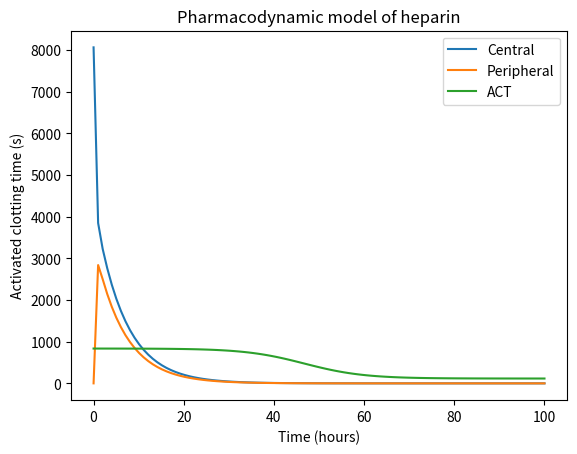

The matplotlib source for this figure:
# Import numpy and scipy libraries for numerical and scientific computing
import numpy as np
from scipy.integrate import odeint
import matplotlib.pyplot as plt


# Define the pharmacokinetic model as a system of ordinary differential equations
def pk_model(y, t, dose_i, dose_d, t_d, v_c, v_p, q, cl):
    # y is a vector of state variables: y = [c_c, c_p]
    # t is the time
    # dose_i is the initial bolus dose of heparin
    # dose_d is the multiple dose of heparin
    # t_d is the dosing interval
    # v_c, v_p, q, cl are the model parameters

    # Unpack the state variables
    c_c = y[0]  # anti-factor Xa activity in the central compartment
    c_p = y[1]  # anti-factor Xa activity in the peripheral compartment

    # Define the drug input function
    def input_t(t):
        if t == 0:  # initial bolus dose at time zero
            return dose_i / v_c
        elif t % t_d == 0:  # multiple doses at regular intervals
            return dose_d / v_c
        else:  # no drug input at other times
            return 0

    # Write the differential equations
    dc_c_dt = input_t(t) + q * (c_p / v_p - c_c / v_c) - (cl / v_c) * c_c  # mass balance equation for central compartment
    dc_p_dt = q * (c_c / v_c - c_p / v_p)  # mass balance equation for peripheral compartment

    # Return the derivatives
    return [dc_c_dt, dc_p_dt]


# Define the pharmacodynamic model as a function of anti-factor Xa activity and model parameters
def pd_model(c_c, act_0, e_max, c_50):
    # c_c is the anti-factor Xa activity in the central compartment
    # act_0, e_max, c_50 are the model parameters

    # Write the Emax model equation
    act = act_0 + (e_max * c_c) / (c_50 + c_c)  # activated clotting time as a function of anti-factor Xa activity

    # Return the pharmacodynamic response
    return act


# Define some example values for the model parameters and initial conditions
dose_i = 25000   # initial bolus dose of heparin in IU
dose_d = 5000  # multiple dose of heparin in IU
t_d = 1  # dosing interval in hours
v_c = 3.1  # volume of distribution of the central compartment in liters
v_p = 2.23  # volume of distribution of the peripheral compartment in liters
q = 4.67  # intercompartmental clearance in liters per hour
cl = 0.841  # elimination clearance in liters per hour
act_0 = 116  # baseline activated clotting time in seconds
e_max = 720  # maximal response value in seconds
c_50 = 3.49  # anti-factor Xa activity producing 50% of the maximal response value in IU per ml

y_0 = [dose_i / v_c, 0]  # initial conditions for anti-factor Xa activities

# Define the time grid for simulation
t = np.linspace(0, 100, 100)  # time points from 0 to 6 hours with 100 steps

# Solve the pharmacokinetic model using scipy.integrate.odeint function
y = odeint(pk_model, y_0, t, args=(
    dose_i, dose_d, t_d, v_c, v_p, q, cl))  # solve the ODE system and get the state variables at each time point

# Extract the anti-factor Xa activities from the solution
c_c = y[:, 0]  # anti-factor Xa activity in the central compartment
c_p = y[:, 1]  # anti-factor Xa activity in the peripheral compartment

# Calculate the activated clotting time using the pharmacodynamic model function
act = pd_model(c_c, act_0, e_max, c_50)  # activated clotting time at each time point

# Plot anti-factor Xa activity
plt.plot(t, c_c, label="Central")
plt.plot(t, c_p, label="Peripheral")
plt.xlabel("Time (hours)")
plt.ylabel("Anti-factor Xa activity (IU/ml)")
plt.title("Pharmacokinetic model of heparin")
plt.legend()
plt.show()

# Plot activated clotting time
plt.plot(t, act, label="ACT")
plt.xlabel("Time (hours)")
plt.ylabel("Activated clotting time (s)")
plt.title("Pharmacodynamic model of heparin")
plt.legend()
plt.show()
